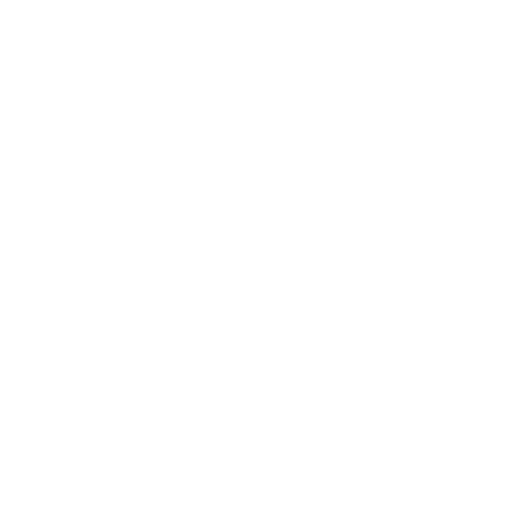
t = 0.00 s
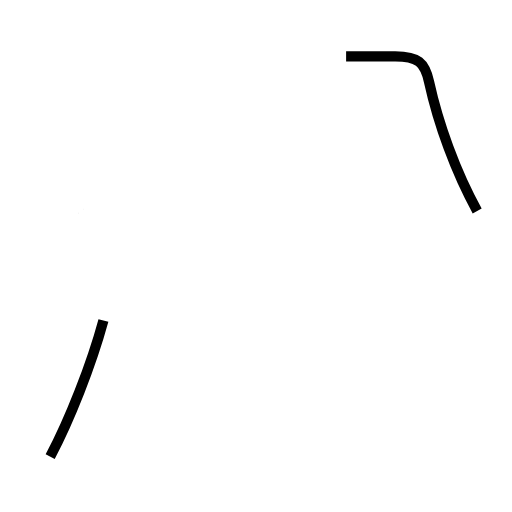
t = 1.12 s
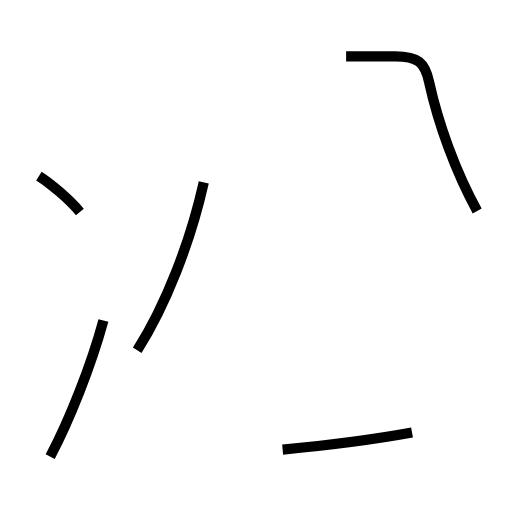
t = 2.19 s
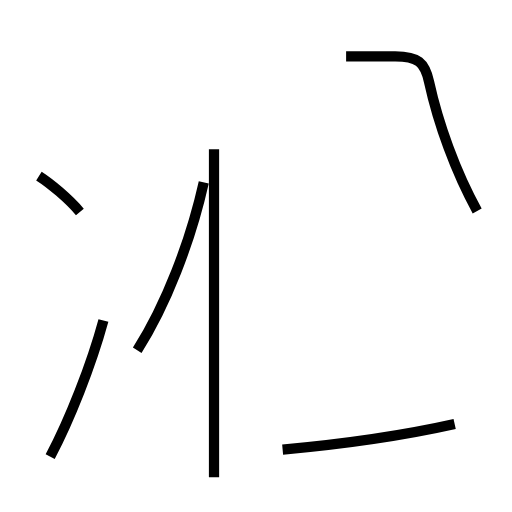
t = 3.28 s
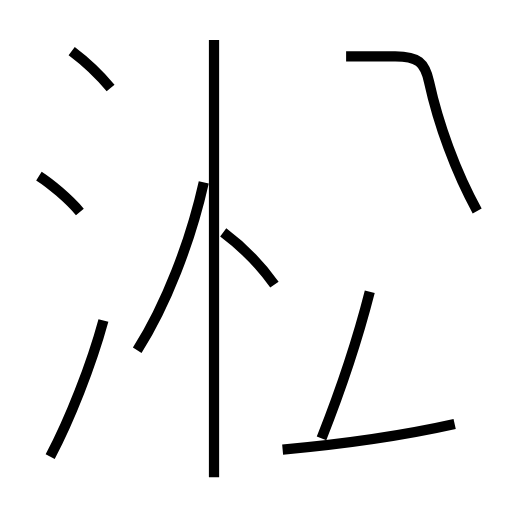
t = 4.43 s
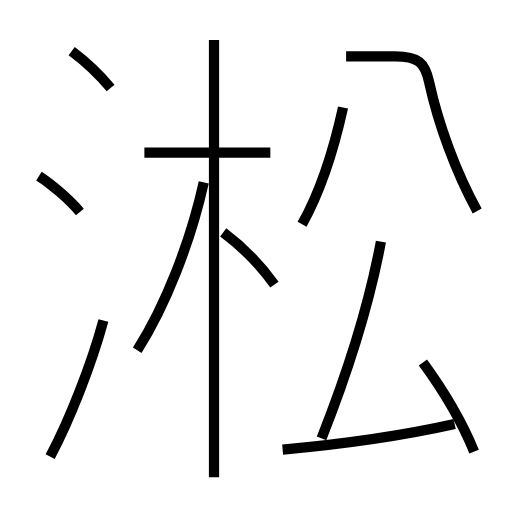
t = 5.61 s

The animated SVG that drew these frames (rendered in a browser with its animation timeline set to each time). Animation: 12 SMIL elements (animate=12); one cycle of 5.61 s.

<?xml version='1.0' encoding='utf-8'?>
<svg viewBox="0.0 -6.0 50.0 50.0" version="1.1" xmlns="http://www.w3.org/2000/svg"><rect x="-1000" y="-1000" width="2000" height="2000" stroke="white" fill="white" /><g style="fill:none;stroke:#000000;stroke-width:1"><path d="M 46.6 -23.4 C 44.5 -27.2 42.8 -31.9 41.9 -36.0 C 41.5 -37.9 40.8 -38.5 38.6 -38.5 L 33.8 -38.5 " transform="translate(0.0 38.0)" stroke-dasharray="22.958265534944843" stroke-dashoffset="22.958265534944843"><animate attributeName="stroke-dashoffset" from="22.958265534944843" to="0" dur="0.6887479660483453s" begin="0s" fill="freeze" /></path><path d="M 4.9 0.6 C 6.8 -3.0 8.9 -8.3 10.1 -12.7 " transform="translate(0.0 38.0)" stroke-dasharray="14.304753947489775" stroke-dashoffset="14.304753947489775"><animate attributeName="stroke-dashoffset" from="14.304753947489775" to="0" dur="0.42914261842469326s" begin="0.6887479660483453s" fill="freeze" /></path><path d="M 7.8 -23.3 C 6.7 -24.6 4.9 -26.1 3.8 -26.8 " transform="translate(0.0 38.0)" stroke-dasharray="5.330550007458244" stroke-dashoffset="5.330550007458244"><animate attributeName="stroke-dashoffset" from="5.330550007458244" to="0" dur="0.15991650022374732s" begin="1.1178905844730385s" fill="freeze" /></path><path d="M 13.4 -9.8 C 16.2 -14.2 18.6 -20.4 19.9 -26.2 " transform="translate(0.0 38.0)" stroke-dasharray="17.720872008368072" stroke-dashoffset="17.720872008368072"><animate attributeName="stroke-dashoffset" from="17.720872008368072" to="0" dur="0.5316261602510421s" begin="1.2778070846967857s" fill="freeze" /></path><path d="M 27.6 -0.1 C 33.1 -0.6 38.6 -1.3 44.4 -2.6 " transform="translate(0.0 38.0)" stroke-dasharray="16.997393579683102" stroke-dashoffset="16.997393579683102"><animate attributeName="stroke-dashoffset" from="16.997393579683102" to="0" dur="0.5099218073904931s" begin="1.8094332449478279s" fill="freeze" /></path><path d="M 20.9 2.6 L 20.9 -40.1 " transform="translate(0.0 38.0)" stroke-dasharray="42.7" stroke-dashoffset="42.7"><animate attributeName="stroke-dashoffset" from="42.7" to="0" dur="1.2810000000000001s" begin="2.319355052338321s" fill="freeze" /></path><path d="M 26.8 -16.2 C 25.6 -17.9 23.8 -19.8 21.8 -21.3 " transform="translate(0.0 38.0)" stroke-dasharray="7.169213758147396" stroke-dashoffset="7.169213758147396"><animate attributeName="stroke-dashoffset" from="7.169213758147396" to="0" dur="0.21507641274442185s" begin="3.600355052338321s" fill="freeze" /></path><path d="M 10.8 -35.4 C 9.8 -36.6 8.2 -38.1 7.0 -39.0 " transform="translate(0.0 38.0)" stroke-dasharray="5.244048205037015" stroke-dashoffset="5.244048205037015"><animate attributeName="stroke-dashoffset" from="5.244048205037015" to="0" dur="0.15732144615111046s" begin="3.8154314650827432s" fill="freeze" /></path><path d="M 31.4 -1.2 C 33.7 -7.0 36.0 -14.0 37.2 -20.4 " transform="translate(0.0 38.0)" stroke-dasharray="20.085898820057647" stroke-dashoffset="20.085898820057647"><animate attributeName="stroke-dashoffset" from="20.085898820057647" to="0" dur="0.6025769646017294s" begin="3.9727529112338535s" fill="freeze" /></path><path d="M 46.3 0.1 C 45.0 -3.1 43.2 -6.0 41.3 -8.6 " transform="translate(0.0 38.0)" stroke-dasharray="10.059782426791973" stroke-dashoffset="10.059782426791973"><animate attributeName="stroke-dashoffset" from="10.059782426791973" to="0" dur="0.3017934728037592s" begin="4.575329875835583s" fill="freeze" /></path><path d="M 26.4 -29.1 L 14.1 -29.1 " transform="translate(0.0 38.0)" stroke-dasharray="12.299999999999999" stroke-dashoffset="12.299999999999999"><animate attributeName="stroke-dashoffset" from="12.299999999999999" to="0" dur="0.36899999999999994s" begin="4.8771233486393415s" fill="freeze" /></path><path d="M 29.5 -22.1 C 31.4 -25.5 32.6 -29.4 33.5 -33.5" transform="translate(0.0 38.0)" stroke-dasharray="12.124933865664415" stroke-dashoffset="12.124933865664415"><animate attributeName="stroke-dashoffset" from="12.124933865664415" to="0" dur="0.36374801596993245s" begin="5.246123348639341s" fill="freeze" /></path></g></svg>
